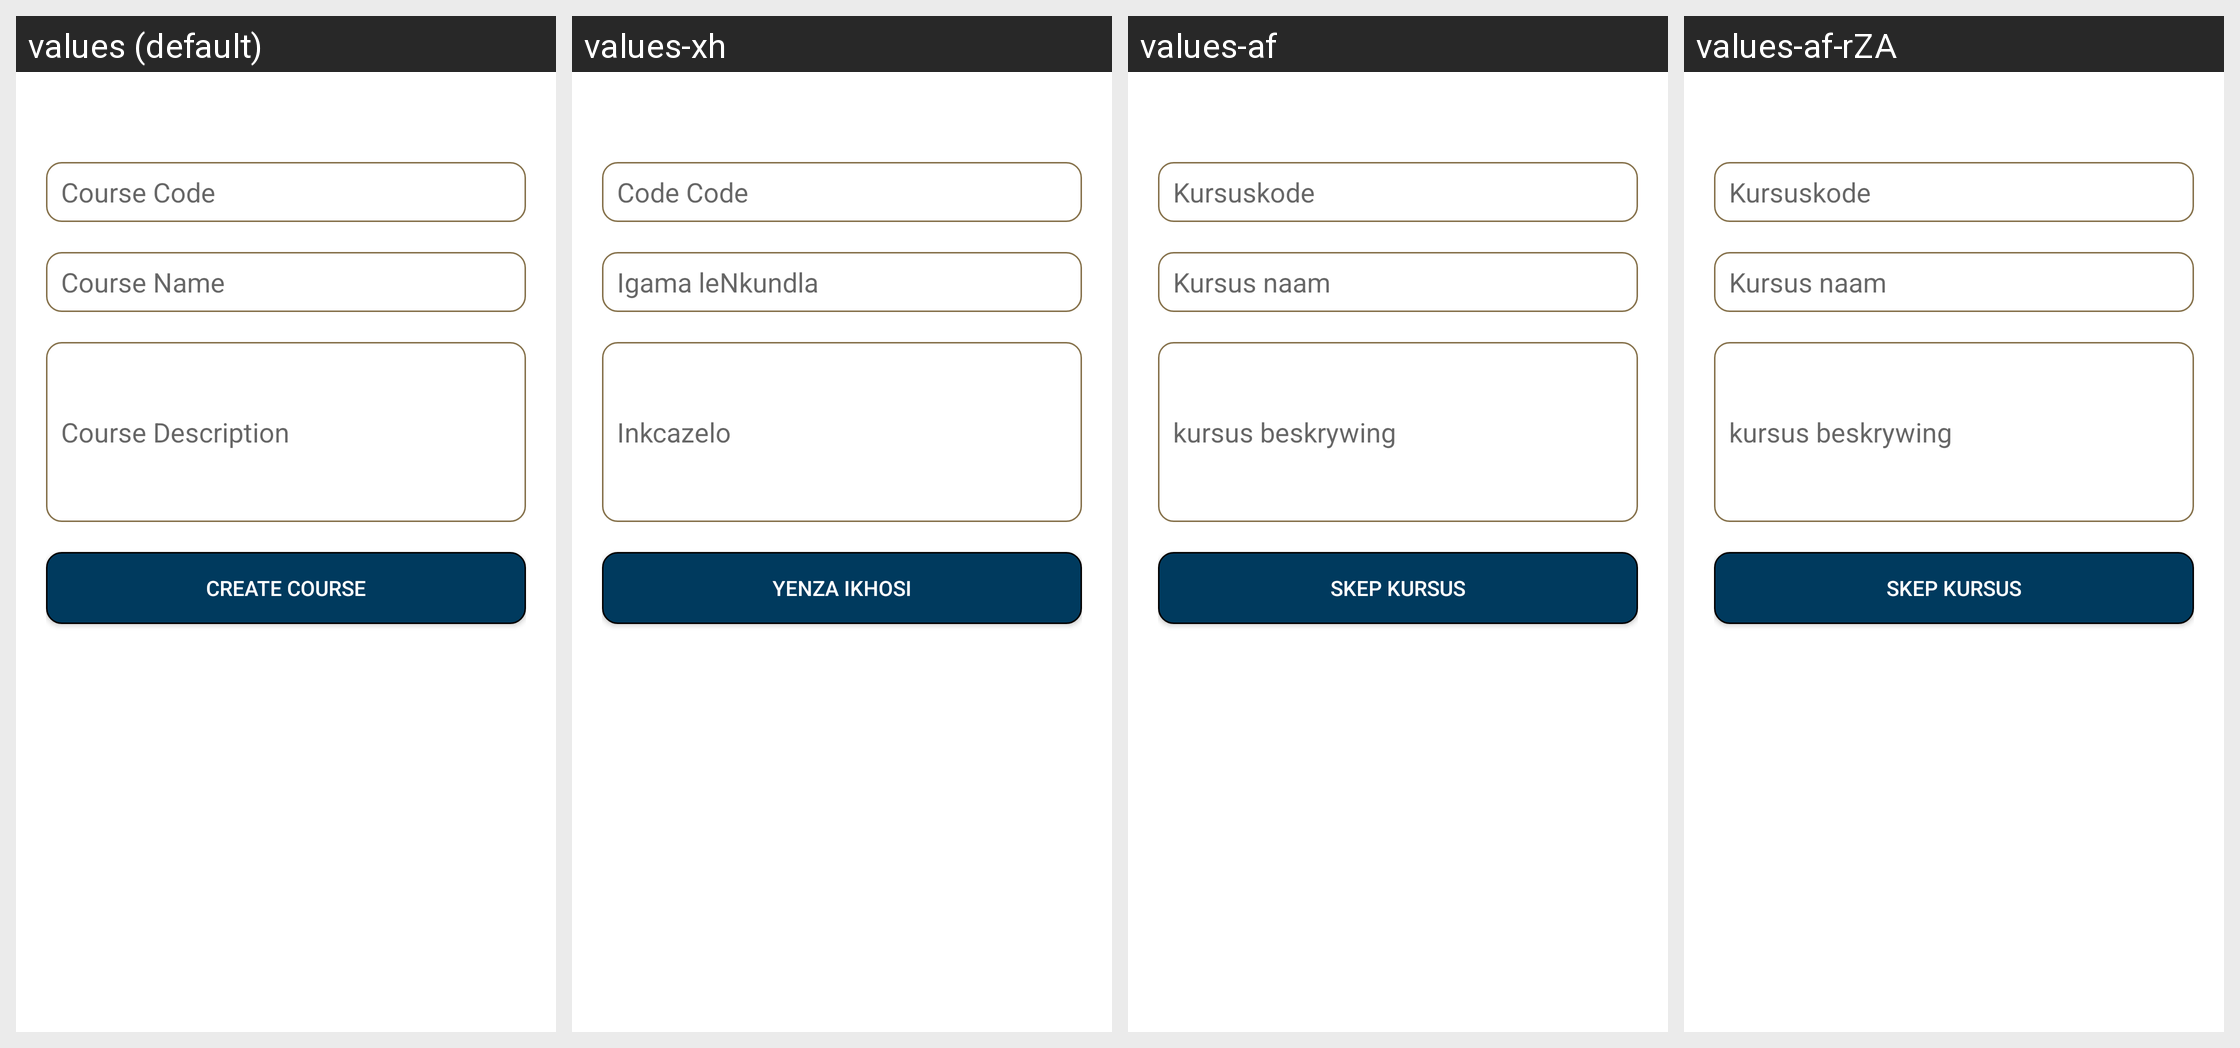

For this localized Android screen grid, give each drawn string resource with its value in every locale shown.
Android screen res/layout/activity_course_registration.xml rendered under 4 locales, left to right: values (default), values-xh, values-af, values-af-rZA. Device: Nexus 5 (rendered at 1080×1920; each locale shown at half size, 540×960, under a caption strip naming it); theme Theme.MaterialComponents.DayNight.NoActionBar.
Other locales in the repository, not shown: values-fr, values-pt, values-zu.
Strings drawn on this screen, with the default value and each locale's value (text and hints the layout hard-codes, and strings that could not be matched under every locale, appear in the picture but are not listed):

course_code
  values: Course Code
  values-xh: Code Code
  values-af: Kursuskode
  values-af-rZA: Kursuskode

course_name
  values: Course Name
  values-xh: Igama leNkundla
  values-af: Kursus naam
  values-af-rZA: Kursus naam

course_description
  values: Course Description
  values-xh: Inkcazelo
  values-af: kursus beskrywing
  values-af-rZA: kursus beskrywing

create_course
  values: Create Course
  values-xh: Yenza ikhosi
  values-af: Skep Kursus
  values-af-rZA: Skep Kursus
